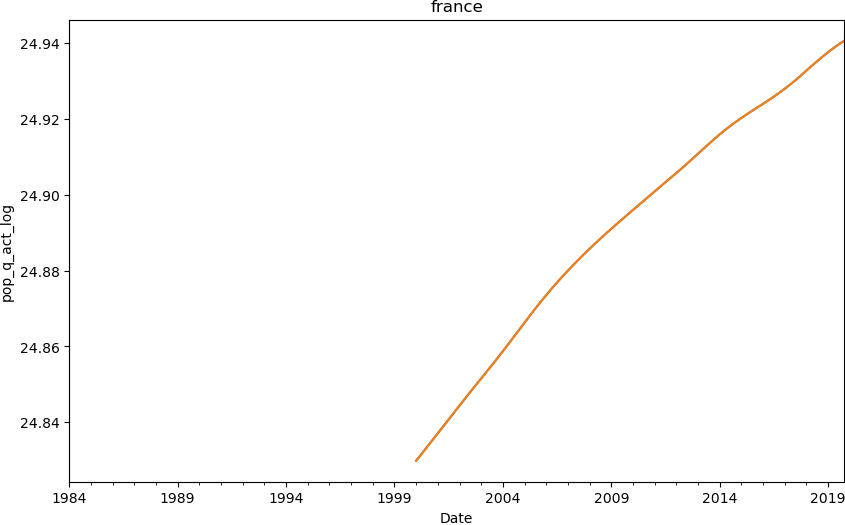

Values plotted in this chart, from the file beside it:
date, pop
2000-01-01, 24.83
2000-04-01, 24.83
2000-07-01, 24.83
2000-10-01, 24.84
2001-01-01, 24.84
2001-04-01, 24.84
2001-07-01, 24.84
2001-10-01, 24.84
2002-01-01, 24.84
2002-04-01, 24.85
2002-07-01, 24.85
2002-10-01, 24.85
2003-01-01, 24.85
2003-04-01, 24.85
2003-07-01, 24.86
2003-10-01, 24.86
2004-01-01, 24.86
2004-04-01, 24.86
2004-07-01, 24.86
2004-10-01, 24.86
2005-01-01, 24.87
2005-04-01, 24.87
2005-07-01, 24.87
2005-10-01, 24.87
2006-01-01, 24.87
2006-04-01, 24.88
2006-07-01, 24.88
2006-10-01, 24.88
2007-01-01, 24.88
2007-04-01, 24.88
2007-07-01, 24.88
2007-10-01, 24.88
2008-01-01, 24.89
2008-04-01, 24.89
2008-07-01, 24.89
2008-10-01, 24.89
2009-01-01, 24.89
2009-04-01, 24.89
2009-07-01, 24.89
2009-10-01, 24.89
2010-01-01, 24.9
2010-04-01, 24.9
2010-07-01, 24.9
2010-10-01, 24.9
2011-01-01, 24.9
2011-04-01, 24.9
2011-07-01, 24.9
2011-10-01, 24.9
2012-01-01, 24.91
2012-04-01, 24.91
2012-07-01, 24.91
2012-10-01, 24.91
2013-01-01, 24.91
2013-04-01, 24.91
2013-07-01, 24.91
2013-10-01, 24.91
2014-01-01, 24.92
2014-04-01, 24.92
2014-07-01, 24.92
2014-10-01, 24.92
... 20 more rows
